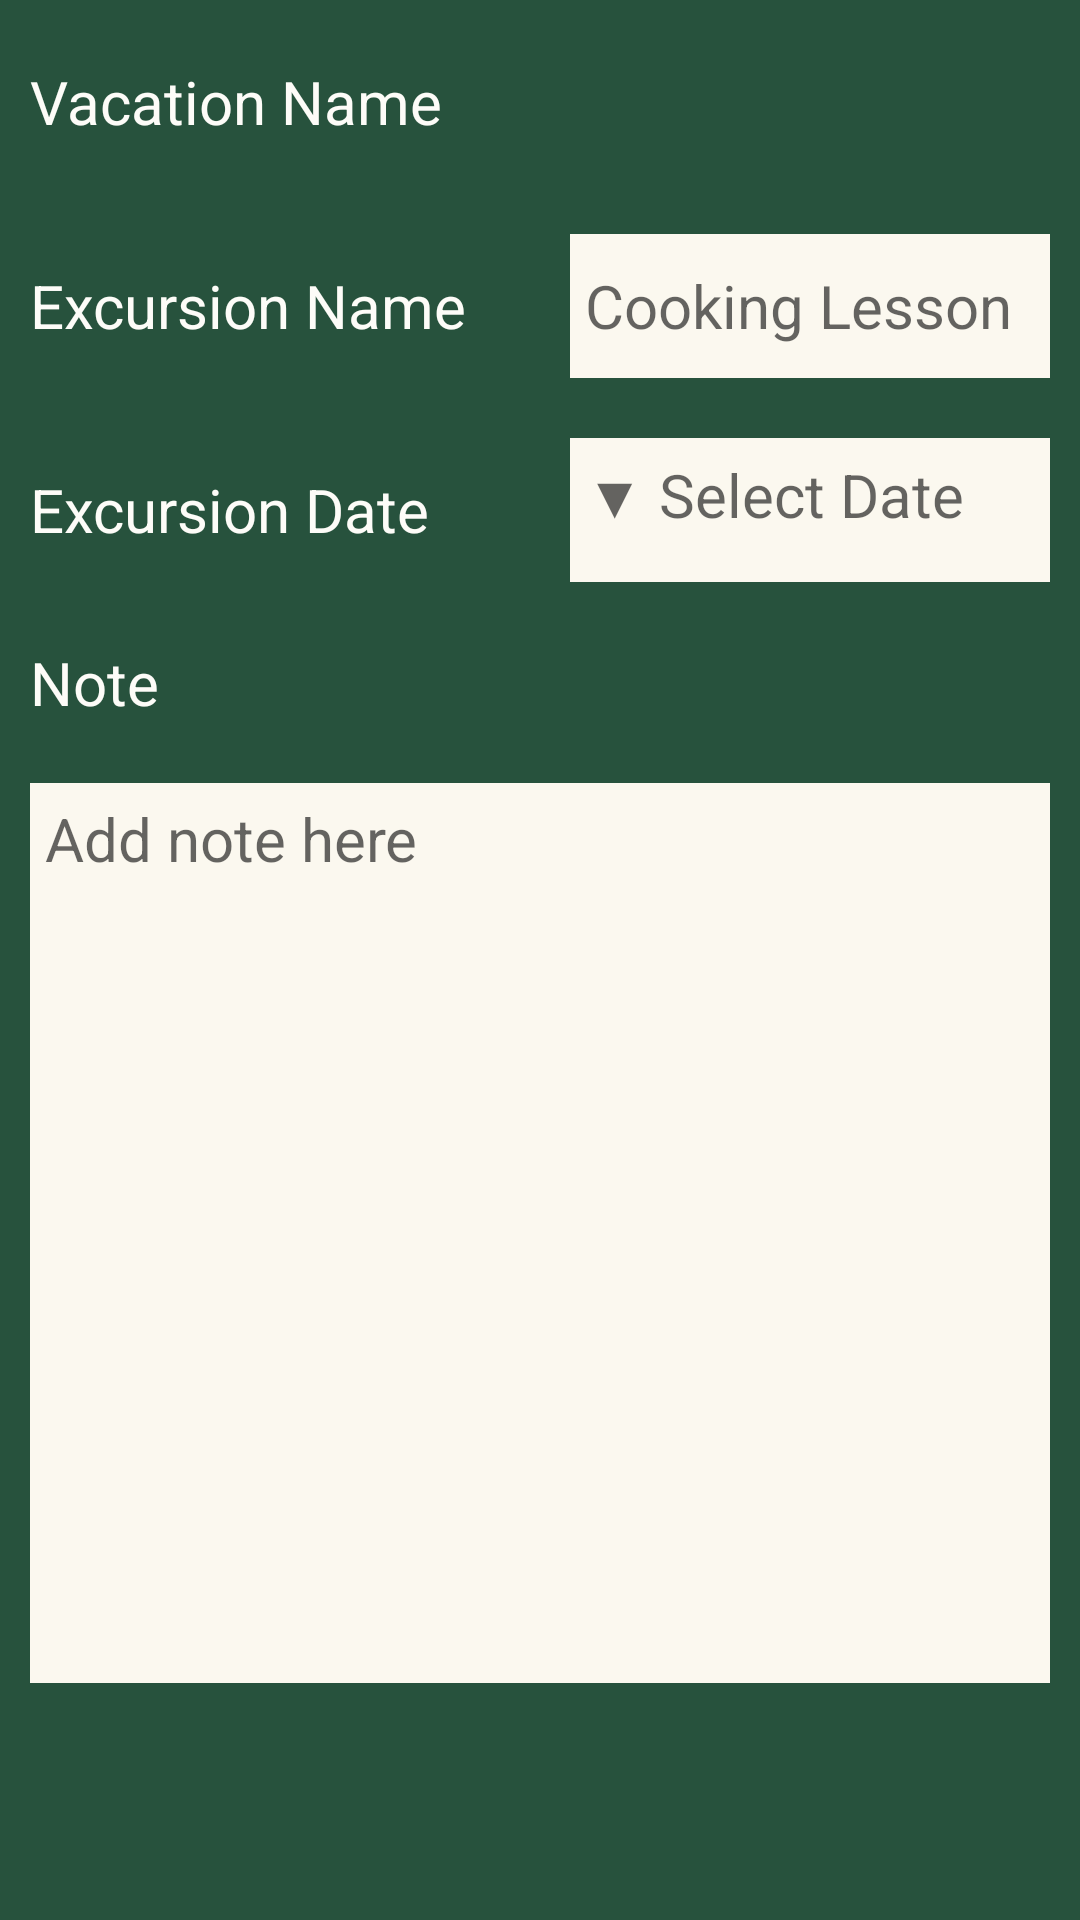

Layout XML and referenced resources for this Android screen:
<!-- AndroidManifest.xml: application theme Theme.D424_Task_Management_App -->
<!-- res/layout/activity_excursion_details.xml -->
<?xml version="1.0" encoding="utf-8"?>
<androidx.constraintlayout.widget.ConstraintLayout xmlns:android="http://schemas.android.com/apk/res/android"
    xmlns:app="http://schemas.android.com/apk/res-auto"
    xmlns:tools="http://schemas.android.com/tools"
    android:id="@+id/main"
    android:layout_width="match_parent"
    android:layout_height="match_parent"
    android:background="#27523D"
    tools:context=".ui.ExcursionDetails">

    <LinearLayout
        android:layout_width="match_parent"
        android:layout_height="wrap_content"
        android:orientation="vertical"
        app:layout_constraintEnd_toEndOf="parent"
        app:layout_constraintStart_toStartOf="parent"
        app:layout_constraintTop_toTopOf="parent">


        <LinearLayout
            android:layout_width="match_parent"
            android:layout_height="wrap_content"
            android:gravity="center"
            android:orientation="horizontal">

            <TextView
                android:layout_width="0dp"
                android:layout_height="wrap_content"
                android:layout_margin="10dp"
                android:layout_weight="1"
                android:text="Vacation Name"
                android:textAlignment="viewStart"
                android:textColor="#FDFCF8"
                android:textSize="20sp" />

            <TextView
                android:id="@+id/edit_vacationName"
                android:layout_width="0dp"
                android:layout_height="wrap_content"
                android:layout_margin="10dp"
                android:layout_weight="1"
                android:minWidth="300dp"
                android:minHeight="48dp"
                android:textColor="#FDFCF8"
                android:padding="5dp"
                android:textSize="20sp" />
        </LinearLayout>

        <LinearLayout
            android:layout_width="match_parent"
            android:layout_height="wrap_content"
            android:gravity="center"
            android:orientation="horizontal">

            <TextView
                android:layout_width="0dp"
                android:layout_height="wrap_content"
                android:layout_margin="10dp"
                android:layout_weight="1"
                android:text="Excursion Name"
                android:textAlignment="viewStart"
                android:textColor="#FDFCF8"
                android:textSize="20sp" />

            <EditText
                android:id="@+id/edit_excursionName"
                android:layout_width="0dp"
                android:layout_height="wrap_content"
                android:layout_margin="10dp"
                android:layout_weight="1"
                android:background="#FBF8EF"
                android:hint="Cooking Lesson"
                android:minWidth="300dp"
                android:minHeight="48dp"
                android:padding="5dp"
                android:textSize="20sp" />
        </LinearLayout>
        <LinearLayout
            android:layout_width="match_parent"
            android:layout_height="wrap_content"
            android:gravity="center"
            android:orientation="horizontal">

            <TextView
                android:layout_width="0dp"
                android:layout_height="wrap_content"
                android:layout_margin="10dp"
                android:layout_weight="1"
                android:text="Excursion Date"
                android:textAlignment="viewStart"
                android:textColor="#FDFCF8"
                android:textSize="20sp" />

            <TextView
                android:id="@+id/edit_excursionDate"
                android:layout_width="0dp"
                android:layout_height="wrap_content"
                android:layout_margin="10dp"
                android:layout_weight="1"
                android:background="#FBF8EF"
                android:hint="▼ Select Date"
                android:minWidth="300dp"
                android:minHeight="48dp"
                android:padding="5dp"
                android:textSize="20sp" />
        </LinearLayout>

        <TextView
            android:layout_width="match_parent"
            android:layout_height="wrap_content"
            android:layout_margin="10dp"
            android:text="Note"
            android:textAlignment="viewStart"
            android:textColor="#FDFCF8"
            android:textSize="20sp" />

        <EditText
            android:id="@+id/edit_excursionNote"
            android:layout_width="match_parent"
            android:layout_height="wrap_content"
            android:layout_margin="10dp"
            android:background="#FBF8EF"
            android:gravity="top"
            android:hint="Add note here"
            android:minWidth="300dp"
            android:minHeight="300dp"
            android:padding="5dp"
            android:textSize="20sp" />

    </LinearLayout>

</androidx.constraintlayout.widget.ConstraintLayout>
<!-- resources referenced by this layout -->
<resources>
  <style name="Theme.D424_Task_Management_App" parent="Base.Theme.D424_Task_Management_App" />
  <style name="Base.Theme.D424_Task_Management_App" parent="Theme.AppCompat.Light">
          
          
      </style>
</resources>
